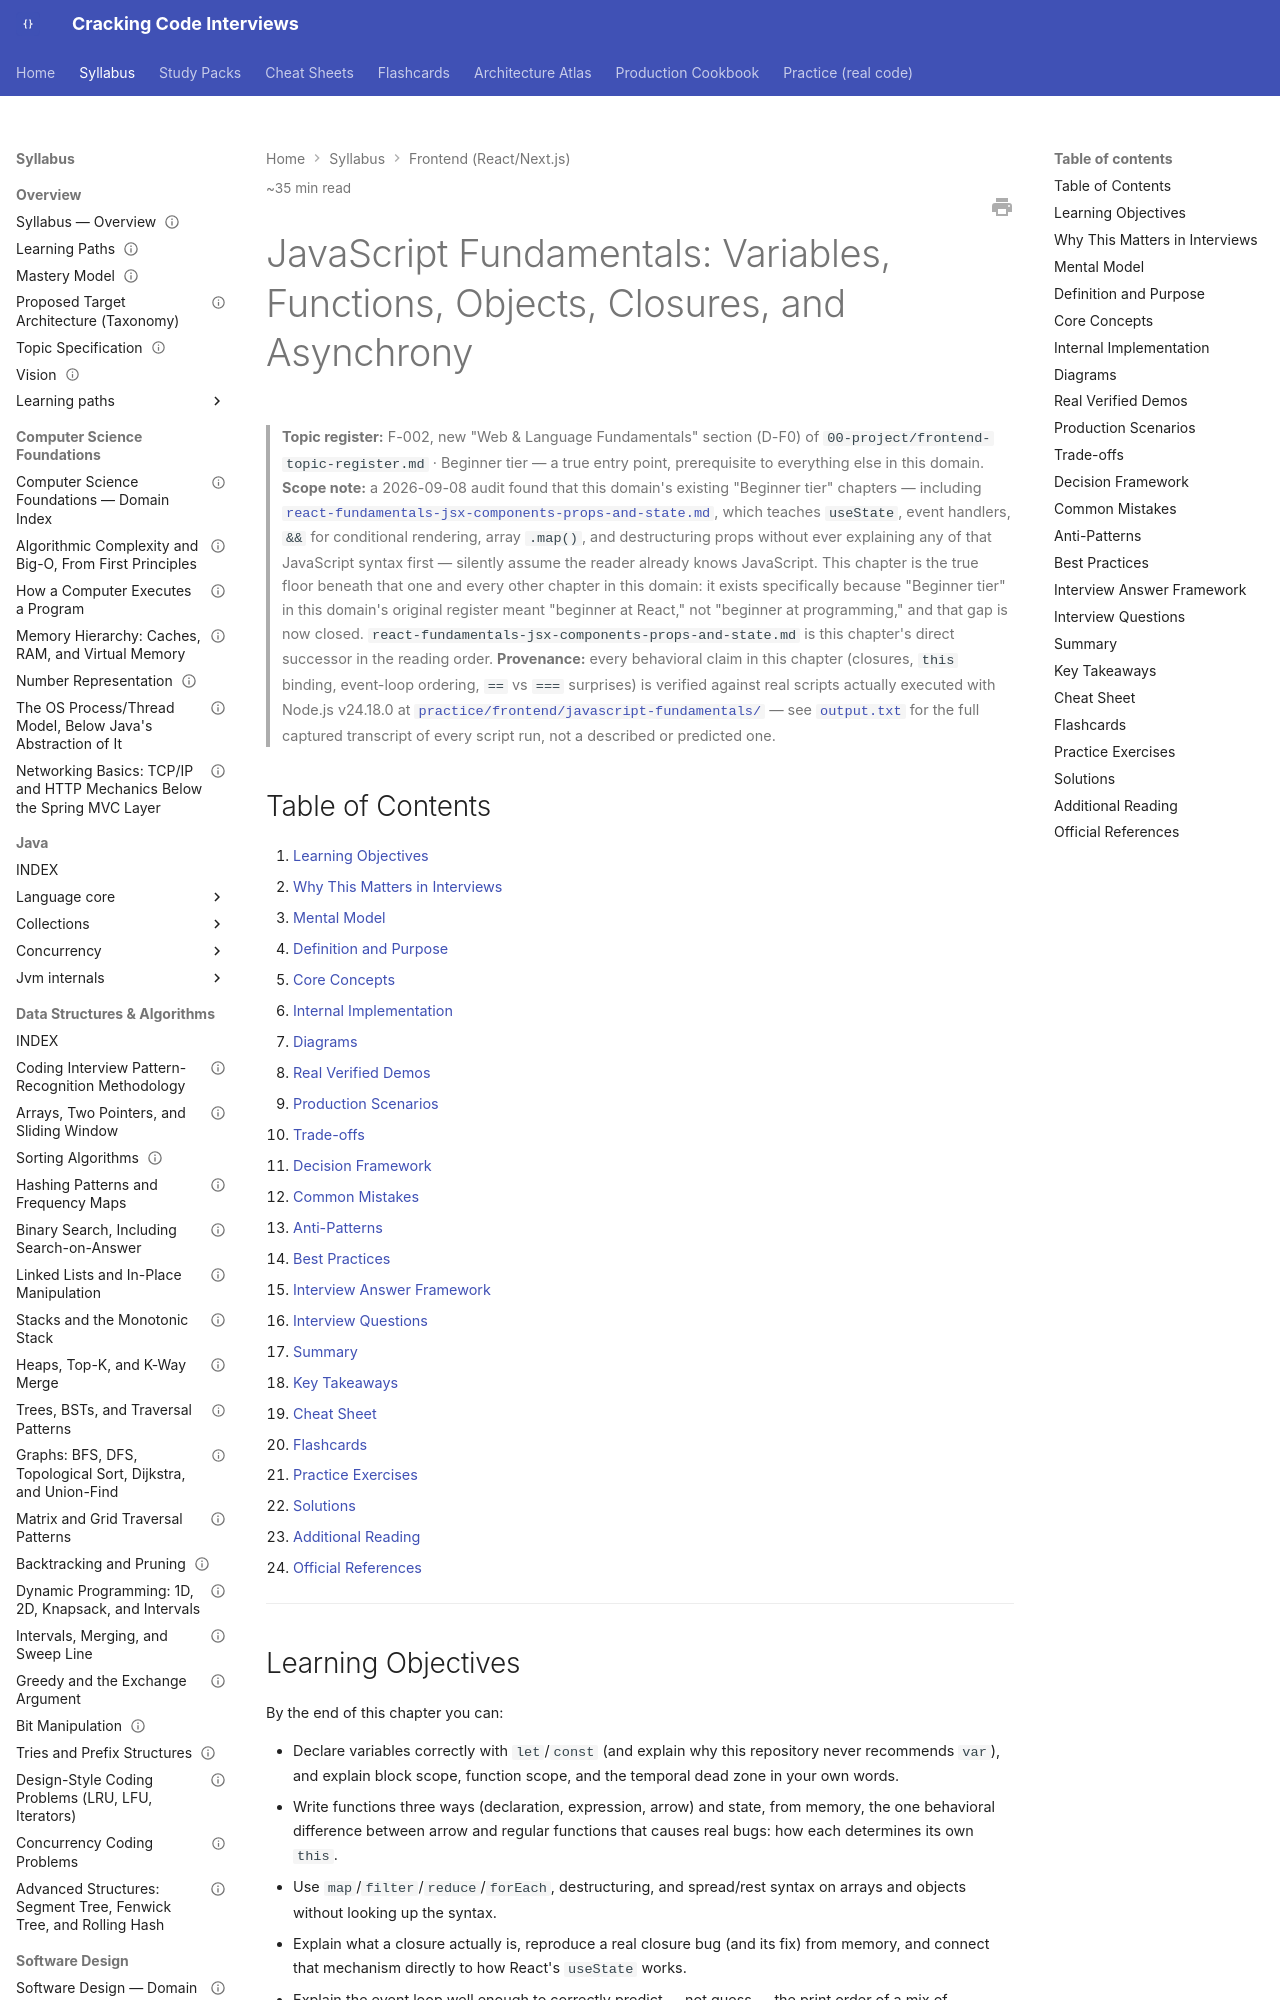

repository: JuanMelendres/cracking-code-interviews · page: syllabus/21-frontend-web/javascript-fundamentals-variables-functions-and-asynchrony/index.html · generator: mkdocs

---
title: "JavaScript Fundamentals: Variables, Functions, Objects, Closures, and Asynchrony"
slug: javascript-fundamentals-variables-functions-and-asynchrony
document_type: handbook-chapter
domain: 21-frontend-web
status: canonical
version: 1.0
last_updated: 2026-09-08
topic_id: F-002
mastery_levels_covered:
  - L1
difficulty:
  - foundational
target_levels:
  - junior
estimated_reading_minutes: 35
prerequisites: []
related:
  - ../../00-project/frontend-topic-register.md
  - react-fundamentals-jsx-components-props-and-state.md
official_references:
  - https://developer.mozilla.org/en-US/docs/Web/JavaScript/Guide
  - https://developer.mozilla.org/en-US/docs/Web/JavaScript/Reference/Operators/Equality
  - https://developer.mozilla.org/en-US/docs/Web/JavaScript/Guide/Closures
  - https://developer.mozilla.org/en-US/docs/Web/JavaScript/Guide/Using_promises
  - https://developer.mozilla.org/en-US/docs/Web/JavaScript/Reference/Statements/async_function
  - https://developer.mozilla.org/en-US/docs/Web/JavaScript/Guide/Modules
---

# JavaScript Fundamentals: Variables, Functions, Objects, Closures, and Asynchrony

> **Topic register:** F-002, new "Web & Language Fundamentals" section (D-F0) of `00-project/frontend-topic-register.md` · Beginner tier — a true entry point, prerequisite to everything else in this domain.
> **Scope note:** a 2026-09-08 audit found that this domain's existing "Beginner tier" chapters — including [`react-fundamentals-jsx-components-props-and-state.md`](react-fundamentals-jsx-components-props-and-state.md), which teaches `useState`, event handlers, `&&` for conditional rendering, array `.map()`, and destructuring props without ever explaining any of that JavaScript syntax first — silently assume the reader already knows JavaScript. This chapter is the true floor beneath that one and every other chapter in this domain: it exists specifically because "Beginner tier" in this domain's original register meant "beginner at React," not "beginner at programming," and that gap is now closed. `react-fundamentals-jsx-components-props-and-state.md` is this chapter's direct successor in the reading order.
> **Provenance:** every behavioral claim in this chapter (closures, `this` binding, event-loop ordering, `==` vs `===` surprises) is verified against real scripts actually executed with Node.js v24.18.0 at [`practice/frontend/javascript-fundamentals/`](../../practice/frontend/javascript-fundamentals/) — see [`output.txt`](../../practice/frontend/javascript-fundamentals/output.txt) for the full captured transcript of every script run, not a described or predicted one.

## Table of Contents

1. [Learning Objectives](#learning-objectives)
2. [Why This Matters in Interviews](#why-this-matters-in-interviews)
3. [Mental Model](#mental-model)
4. [Definition and Purpose](#definition-and-purpose)
5. [Core Concepts](#core-concepts)
6. [Internal Implementation](#internal-implementation)
7. [Diagrams](#diagrams)
8. [Real Verified Demos](#real-verified-demos)
9. [Production Scenarios](#production-scenarios)
10. [Trade-offs](#trade-offs)
11. [Decision Framework](#decision-framework)
12. [Common Mistakes](#common-mistakes)
13. [Anti-Patterns](#anti-patterns)
14. [Best Practices](#best-practices)
15. [Interview Answer Framework](#interview-answer-framework)
16. [Interview Questions](#interview-questions)
17. [Summary](#summary)
18. [Key Takeaways](#key-takeaways)
19. [Cheat Sheet](#cheat-sheet)
20. [Flashcards](#flashcards)
21. [Practice Exercises](#practice-exercises)
22. [Solutions](#solutions)
23. [Additional Reading](#additional-reading)
24. [Official References](#official-references)

---

## Learning Objectives

By the end of this chapter you can:

- Declare variables correctly with `let`/`const` (and explain why this repository never recommends `var`), and explain block scope, function scope, and the temporal dead zone in your own words.
- Write functions three ways (declaration, expression, arrow) and state, from memory, the one behavioral difference between arrow and regular functions that causes real bugs: how each determines its own `this`.
- Use `map`/`filter`/`reduce`/`forEach`, destructuring, and spread/rest syntax on arrays and objects without looking up the syntax.
- Explain what a closure actually is, reproduce a real closure bug (and its fix) from memory, and connect that mechanism directly to how React's `useState` works.
- Explain the event loop well enough to correctly predict — not guess — the print order of a mix of synchronous code, `.then()` callbacks, and `setTimeout(fn, 0)`.
- State why `===` is preferred over `==`, with a real example of `==` silently doing the wrong thing.
